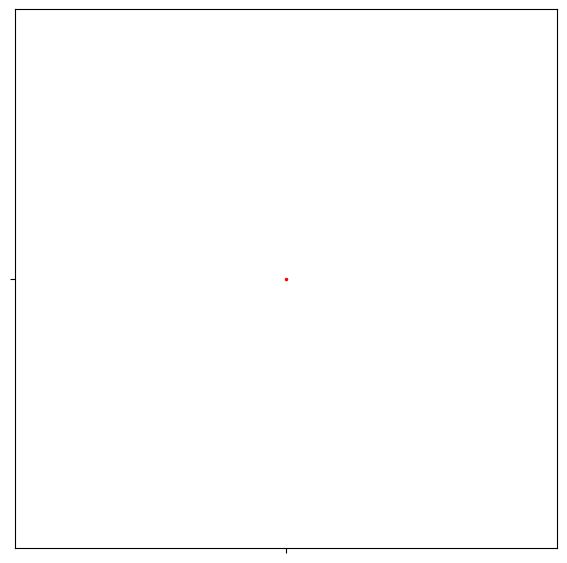

Recreate this plot in Python.
import numpy as np
import matplotlib.pyplot as plt
from matplotlib.animation import FuncAnimation
import scipy
import scipy.spatial


def update_coor():
    global n, fig, ax, move_rate, coor, border_min, border_max
    vor = scipy.spatial.Voronoi(coor)
    vertices_limit = np.clip(vor.vertices, border_min, border_max)
    mass_arr = []
    for i in range(n):
        vertice_lst = vor.regions[vor.point_region[i]]

        polygon = vertices_limit[vertice_lst]
        mass = get_mass(polygon)
        mass_arr.append(mass.copy())
    v = np.array(mass_arr) - coor[:-4]
    coor[:-4] += (move_rate * v)


def init():
    global border_min, border_max
    ax.set_xlim(border_min, border_max)
    ax.set_ylim(border_min, border_max)


def update(frame):
    p.set_data(coor[:, 0], coor[:, 1])
    update_coor()


def get_mass(polygon: np.array):  # shape (n, 2)
    polygon2 = np.roll(polygon, -1, axis=0)

    # Compute signed area of each triangle
    signed_areas = 0.5 * np.cross(polygon, polygon2)
    # Compute centroid of each triangle
    centroids = (polygon + polygon2) / 3.0
    # Get average of those centroids, weighted by the signed areas.
    mass = np.average(centroids, axis=0, weights=signed_areas)

    return mass


if __name__ == '__main__':
    border_min = 0
    border_max = 1
    move_rate = 0.5
    n = 1000  # 模擬數(太多很爽 但是會lag 吃光記憶體會當機 請緩慢增加)

    coor = np.random.uniform(0, 1, size=(n, 2))  # 位置座標
    coor = np.vstack((coor, [[border_min, border_min], [border_min, border_max], [
        border_max, border_min], [border_max, border_max]]))
    coor = coor.astype(np.float16)  # 節省資源

    fig_size = 7  # init圖形大小
    fig, ax = plt.subplots(figsize=(fig_size, fig_size))
    p, = ax.plot('', '', 'or', ms=1.5)
    ani = FuncAnimation(fig=fig, func=update, frames=1,
                        init_func=init, interval=1, blit=False)  # fps=50
    plt.show()
